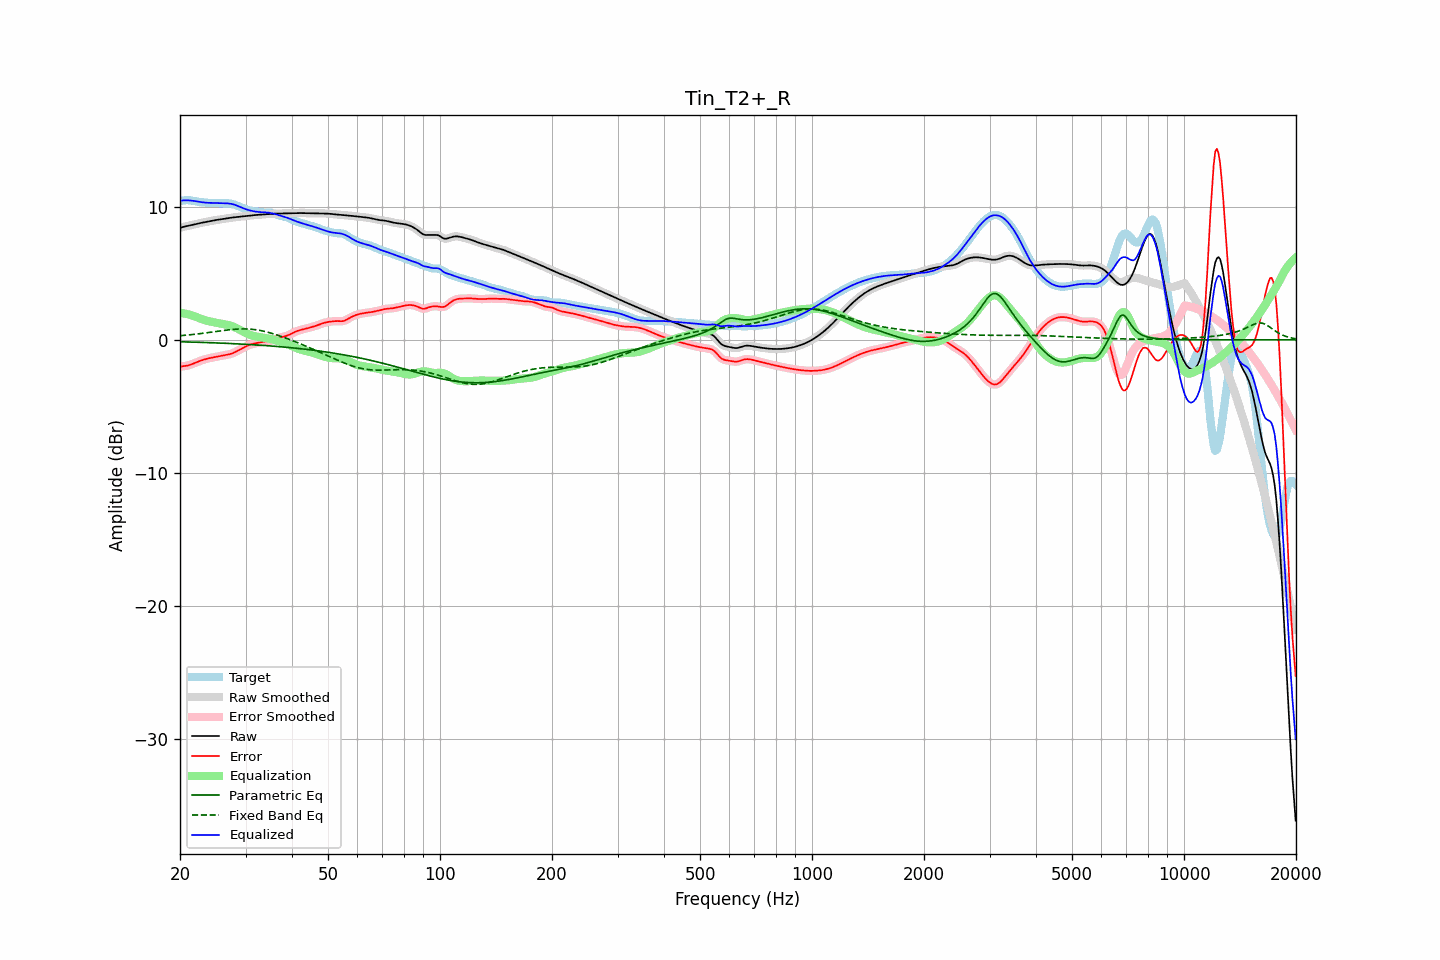

The data file committed next to this chart (first rows):
frequency, raw, error, smoothed, error_smoothed, equalization, parametric_eq, fixed_band_eq, equalized_raw, equalized_smoothed, target
20.00, 8.40, -2.02, 8.40, -2.02, 2.03, -0.15, 0.30, 10.43, 10.43, 10.42
20.20, 8.44, -2.00, 8.44, -2.00, 2.01, -0.15, 0.31, 10.45, 10.45, 10.44
20.40, 8.48, -1.98, 8.48, -1.99, 1.99, -0.16, 0.32, 10.47, 10.47, 10.46
20.61, 8.51, -1.97, 8.51, -1.97, 1.97, -0.16, 0.34, 10.48, 10.48, 10.48
20.81, 8.53, -1.95, 8.53, -1.95, 1.94, -0.16, 0.35, 10.48, 10.48, 10.49
21.02, 8.56, -1.93, 8.56, -1.93, 1.91, -0.17, 0.36, 10.47, 10.47, 10.49
21.23, 8.58, -1.90, 8.58, -1.90, 1.88, -0.17, 0.37, 10.46, 10.46, 10.48
21.44, 8.61, -1.85, 8.61, -1.85, 1.85, -0.17, 0.38, 10.45, 10.45, 10.46
21.66, 8.64, -1.80, 8.64, -1.81, 1.80, -0.18, 0.40, 10.44, 10.44, 10.44
21.87, 8.66, -1.75, 8.66, -1.75, 1.76, -0.18, 0.41, 10.42, 10.42, 10.42
22.09, 8.69, -1.70, 8.69, -1.70, 1.71, -0.18, 0.42, 10.40, 10.40, 10.40
22.31, 8.72, -1.65, 8.72, -1.65, 1.66, -0.19, 0.44, 10.38, 10.38, 10.38
22.54, 8.75, -1.61, 8.75, -1.61, 1.61, -0.19, 0.45, 10.36, 10.36, 10.36
22.76, 8.77, -1.57, 8.77, -1.57, 1.57, -0.20, 0.47, 10.34, 10.34, 10.34
22.99, 8.80, -1.53, 8.80, -1.53, 1.53, -0.20, 0.48, 10.32, 10.33, 10.32
23.22, 8.82, -1.49, 8.82, -1.49, 1.49, -0.20, 0.50, 10.31, 10.31, 10.31
23.45, 8.85, -1.45, 8.85, -1.45, 1.45, -0.21, 0.51, 10.30, 10.30, 10.30
23.69, 8.87, -1.42, 8.87, -1.42, 1.42, -0.21, 0.53, 10.29, 10.29, 10.29
23.92, 8.89, -1.39, 8.89, -1.39, 1.39, -0.22, 0.55, 10.29, 10.29, 10.28
24.16, 8.92, -1.36, 8.92, -1.36, 1.36, -0.22, 0.56, 10.28, 10.28, 10.28
24.40, 8.94, -1.34, 8.94, -1.34, 1.34, -0.22, 0.58, 10.28, 10.28, 10.28
24.65, 8.96, -1.32, 8.96, -1.32, 1.32, -0.23, 0.60, 10.28, 10.28, 10.28
24.89, 8.98, -1.30, 8.98, -1.29, 1.29, -0.23, 0.61, 10.28, 10.28, 10.28
25.14, 9.00, -1.27, 9.00, -1.27, 1.27, -0.24, 0.63, 10.27, 10.27, 10.28
25.39, 9.02, -1.25, 9.02, -1.25, 1.25, -0.24, 0.65, 10.27, 10.27, 10.27
25.65, 9.04, -1.22, 9.04, -1.22, 1.23, -0.25, 0.66, 10.26, 10.27, 10.26
25.91, 9.06, -1.20, 9.06, -1.20, 1.20, -0.25, 0.68, 10.26, 10.26, 10.26
26.16, 9.08, -1.18, 9.08, -1.18, 1.18, -0.26, 0.70, 10.26, 10.26, 10.25
26.43, 9.10, -1.15, 9.10, -1.15, 1.16, -0.26, 0.71, 10.26, 10.26, 10.25
26.69, 9.12, -1.13, 9.12, -1.13, 1.13, -0.27, 0.73, 10.25, 10.25, 10.25
26.96, 9.14, -1.11, 9.14, -1.11, 1.11, -0.27, 0.74, 10.24, 10.24, 10.25
27.23, 9.16, -1.08, 9.16, -1.08, 1.07, -0.28, 0.75, 10.23, 10.23, 10.24
27.50, 9.17, -1.04, 9.17, -1.04, 1.03, -0.29, 0.77, 10.21, 10.21, 10.22
27.77, 9.19, -1.00, 9.19, -1.00, 0.99, -0.29, 0.78, 10.18, 10.18, 10.19
28.05, 9.20, -0.95, 9.20, -0.94, 0.94, -0.30, 0.79, 10.14, 10.14, 10.15
28.33, 9.21, -0.89, 9.21, -0.89, 0.88, -0.30, 0.80, 10.10, 10.10, 10.10
28.62, 9.23, -0.82, 9.23, -0.82, 0.82, -0.31, 0.80, 10.05, 10.05, 10.05
28.90, 9.24, -0.76, 9.24, -0.76, 0.76, -0.32, 0.81, 10.00, 10.00, 10.00
29.19, 9.25, -0.69, 9.25, -0.69, 0.69, -0.32, 0.81, 9.95, 9.95, 9.95
29.48, 9.27, -0.63, 9.27, -0.63, 0.63, -0.33, 0.81, 9.90, 9.90, 9.90
29.78, 9.28, -0.57, 9.28, -0.57, 0.56, -0.33, 0.82, 9.85, 9.85, 9.85
30.08, 9.30, -0.50, 9.30, -0.50, 0.50, -0.34, 0.81, 9.80, 9.80, 9.80
30.38, 9.31, -0.44, 9.31, -0.44, 0.45, -0.35, 0.81, 9.76, 9.76, 9.76
30.68, 9.33, -0.39, 9.33, -0.39, 0.40, -0.36, 0.80, 9.73, 9.73, 9.72
30.99, 9.34, -0.35, 9.34, -0.35, 0.36, -0.36, 0.80, 9.70, 9.70, 9.69
31.30, 9.35, -0.31, 9.35, -0.31, 0.32, -0.37, 0.78, 9.67, 9.67, 9.67
31.61, 9.36, -0.29, 9.36, -0.29, 0.29, -0.38, 0.77, 9.65, 9.65, 9.65
31.93, 9.37, -0.26, 9.37, -0.26, 0.26, -0.38, 0.76, 9.63, 9.63, 9.63
32.24, 9.38, -0.24, 9.38, -0.24, 0.23, -0.39, 0.74, 9.61, 9.61, 9.62
32.57, 9.39, -0.22, 9.39, -0.22, 0.21, -0.40, 0.72, 9.60, 9.60, 9.61
32.89, 9.40, -0.19, 9.40, -0.19, 0.19, -0.41, 0.70, 9.59, 9.59, 9.59
33.22, 9.41, -0.17, 9.41, -0.17, 0.17, -0.42, 0.67, 9.58, 9.58, 9.58
33.55, 9.42, -0.14, 9.42, -0.15, 0.16, -0.43, 0.65, 9.58, 9.58, 9.56
33.89, 9.43, -0.13, 9.43, -0.13, 0.14, -0.43, 0.62, 9.57, 9.57, 9.56
34.23, 9.44, -0.12, 9.44, -0.12, 0.12, -0.44, 0.59, 9.56, 9.56, 9.56
34.57, 9.45, -0.11, 9.45, -0.11, 0.10, -0.45, 0.56, 9.55, 9.55, 9.56
34.92, 9.46, -0.09, 9.46, -0.09, 0.07, -0.46, 0.52, 9.53, 9.53, 9.55
35.27, 9.46, -0.06, 9.46, -0.06, 0.04, -0.47, 0.49, 9.51, 9.51, 9.53
35.62, 9.47, -0.02, 9.47, -0.02, 0.01, -0.48, 0.45, 9.48, 9.48, 9.49
35.97, 9.47, 0.03, 9.47, 0.03, -0.03, -0.49, 0.41, 9.45, 9.45, 9.45
... 635 more rows
